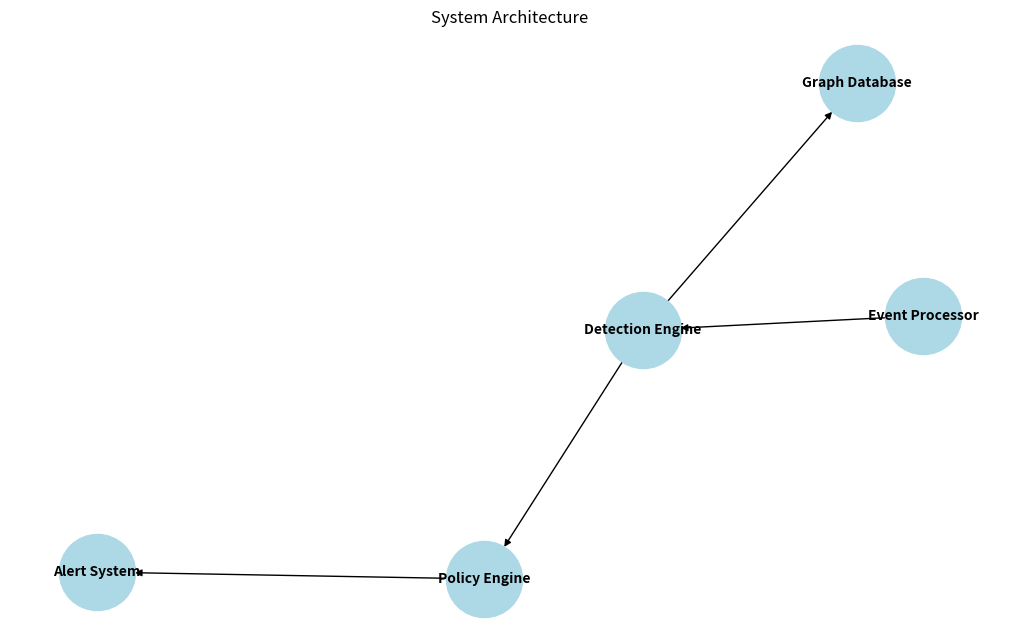

Recreate this plot in Python. (Note: this script raises an exception after producing the figure.)
import matplotlib.pyplot as plt
import networkx as nx

# System Architecture Diagram
def create_system_architecture_diagram():
    G = nx.DiGraph()
    G.add_edges_from([
        ("Event Processor", "Detection Engine"),
        ("Detection Engine", "Policy Engine"),
        ("Detection Engine", "Graph Database"),
        ("Policy Engine", "Alert System"),
    ])

    pos = nx.spring_layout(G)
    plt.figure(figsize=(10, 6))
    nx.draw(G, pos, with_labels=True, node_size=3000, node_color="lightblue", font_size=10, font_weight="bold")
    plt.title("System Architecture")
    plt.savefig("diagrams/system_architecture.png")
    plt.close()

# Workflow Diagram
def create_workflow_diagram():
    G = nx.DiGraph()
    G.add_edges_from([
        ("Event Ingestion", "Update Probabilistic Structures"),
        ("Update Probabilistic Structures", "Detection Rules"),
        ("Detection Rules", "BIN Similarity Graph"),
        ("BIN Similarity Graph", "Clustering"),
        ("Clustering", "Alert Generation"),
    ])

    pos = nx.spring_layout(G)
    plt.figure(figsize=(10, 6))
    nx.draw(G, pos, with_labels=True, node_size=3000, node_color="lightgreen", font_size=10, font_weight="bold")
    plt.title("Workflow")
    plt.savefig("diagrams/workflow.png")
    plt.close()

# OPA and Neo4j Integration Diagram
def create_opa_neo4j_integration_diagram():
    G = nx.DiGraph()
    G.add_edges_from([
        ("Detection Engine", "OPA"),
        ("OPA", "Policy Evaluation"),
        ("Detection Engine", "Neo4j"),
        ("Neo4j", "Graph Queries"),
    ])

    pos = nx.spring_layout(G)
    plt.figure(figsize=(10, 6))
    nx.draw(G, pos, with_labels=True, node_size=3000, node_color="lightcoral", font_size=10, font_weight="bold")
    plt.title("OPA and Neo4j Integration")
    plt.savefig("diagrams/opa_neo4j_integration.png")
    plt.close()

if __name__ == "__main__":
    create_system_architecture_diagram()
    create_workflow_diagram()
    create_opa_neo4j_integration_diagram()
